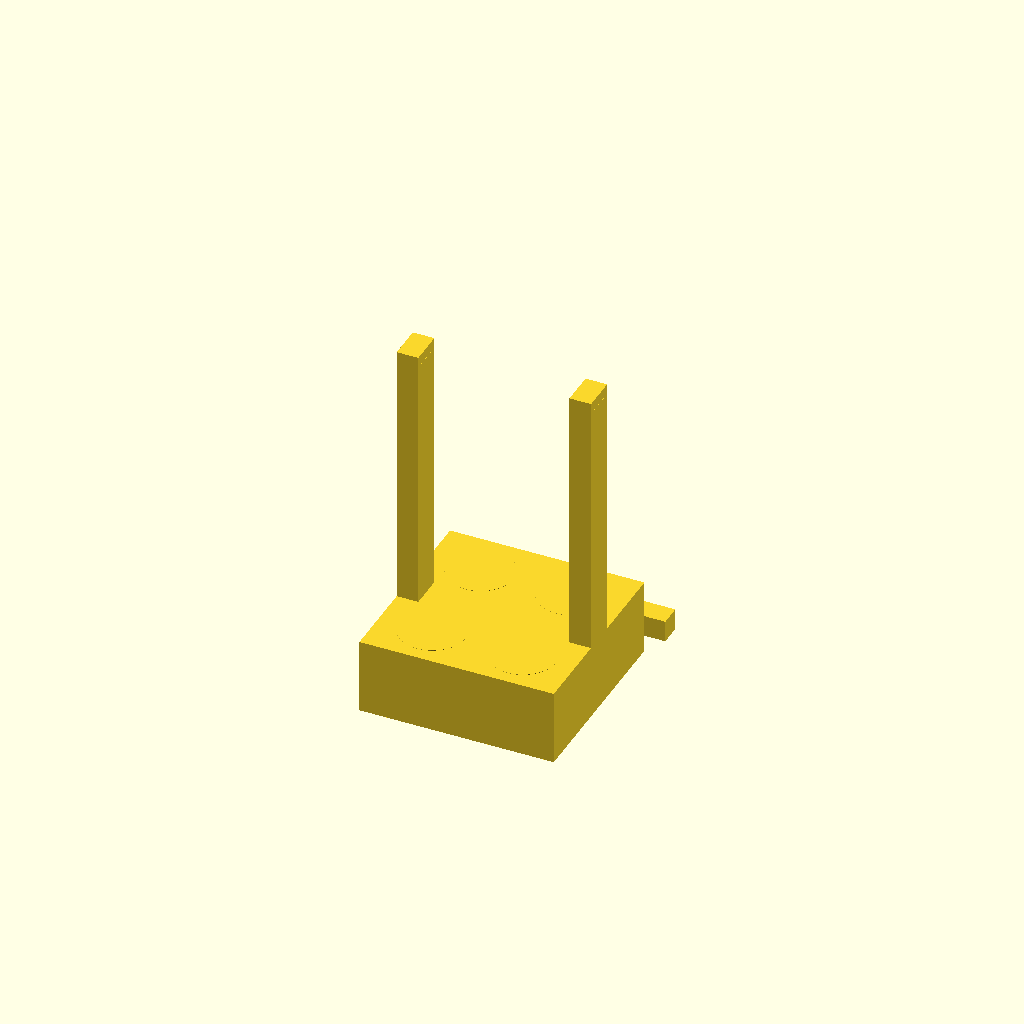
Cell 1 — every parameter at its default value.
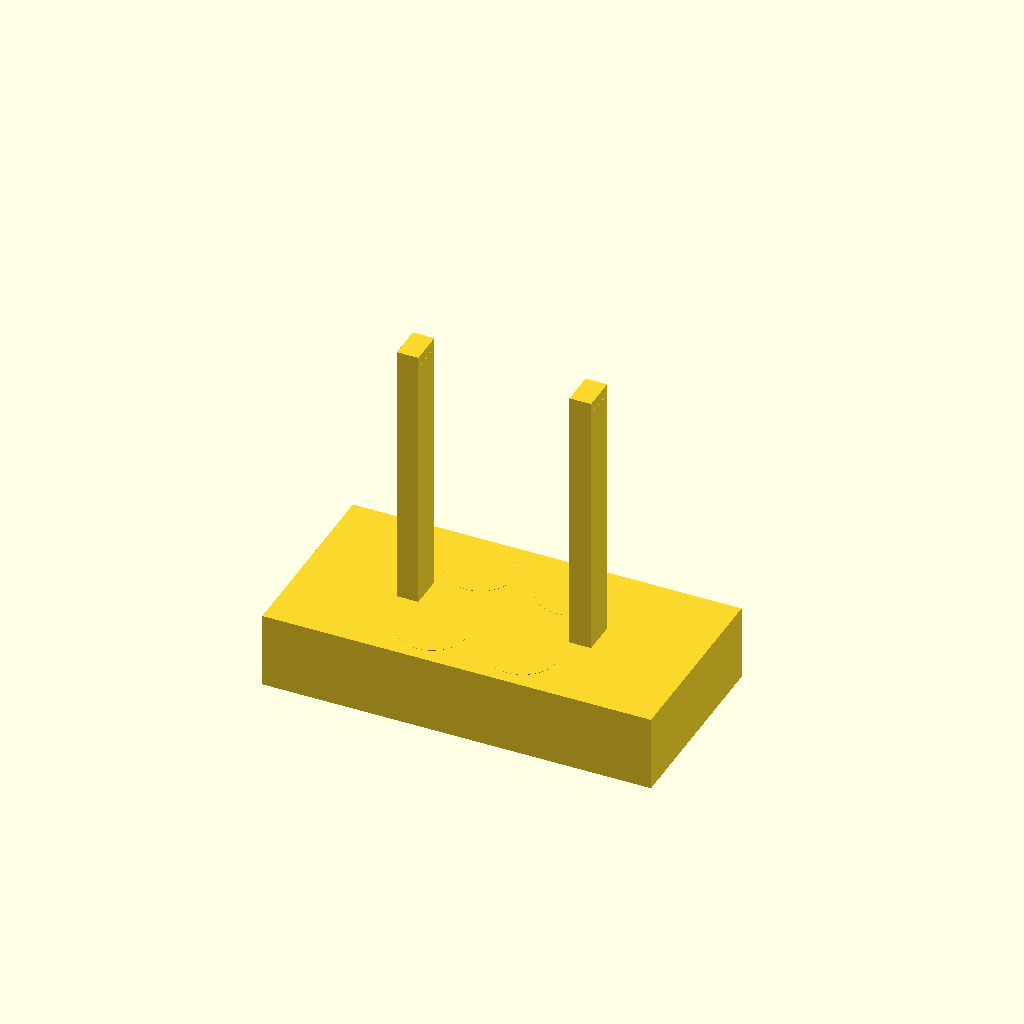
Cell 2: the same model with base_w = 180.
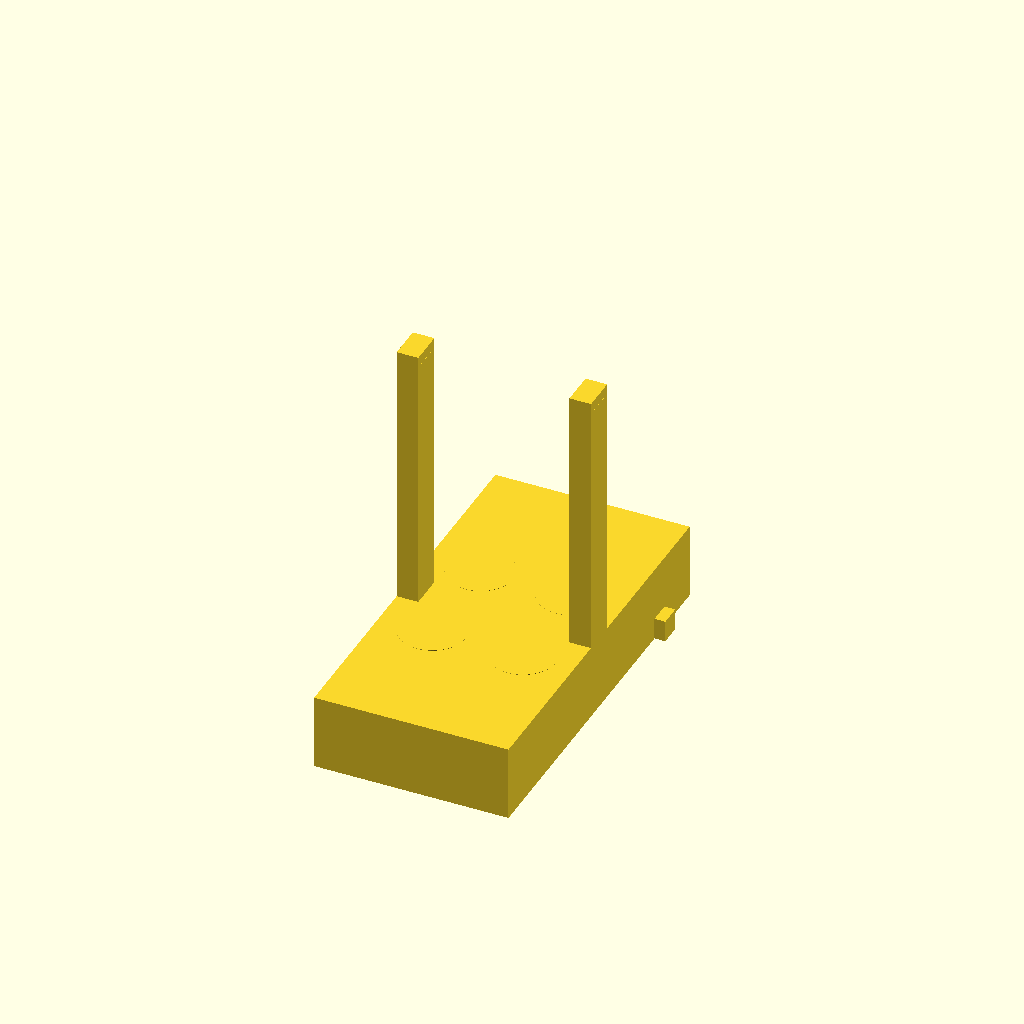
Cell 3 — base_d set to 180, the other parameters unchanged.
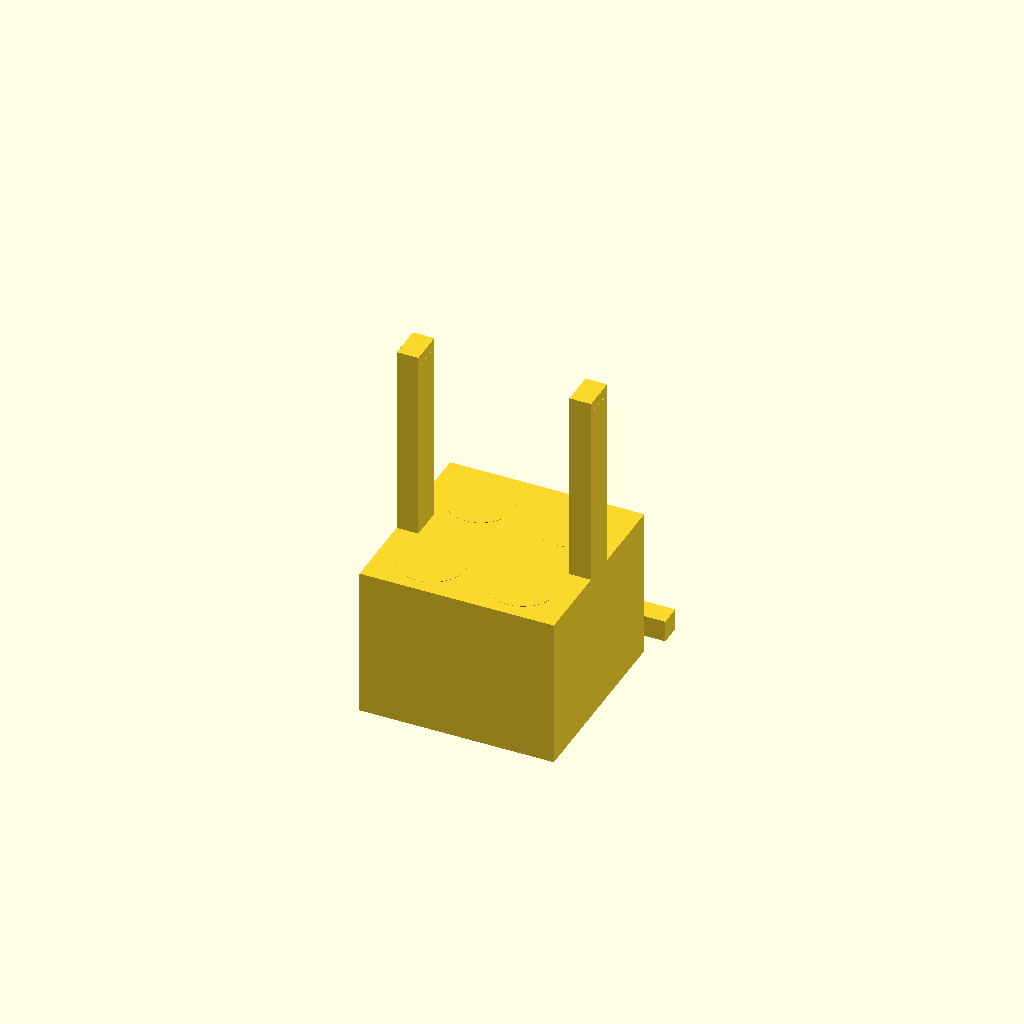
Cell 4 — base_h set to 70, the other parameters unchanged.
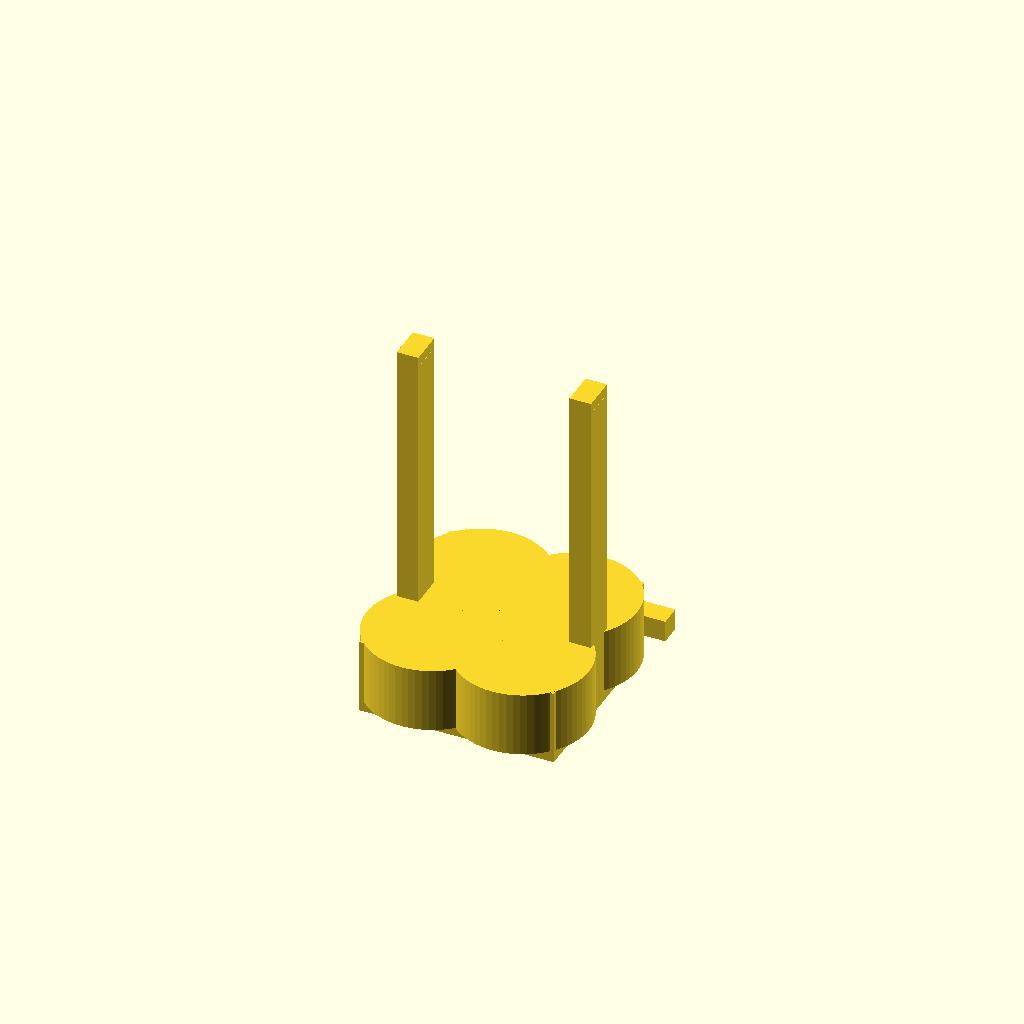
Cell 5 — seat_d set to 61, the other parameters unchanged.
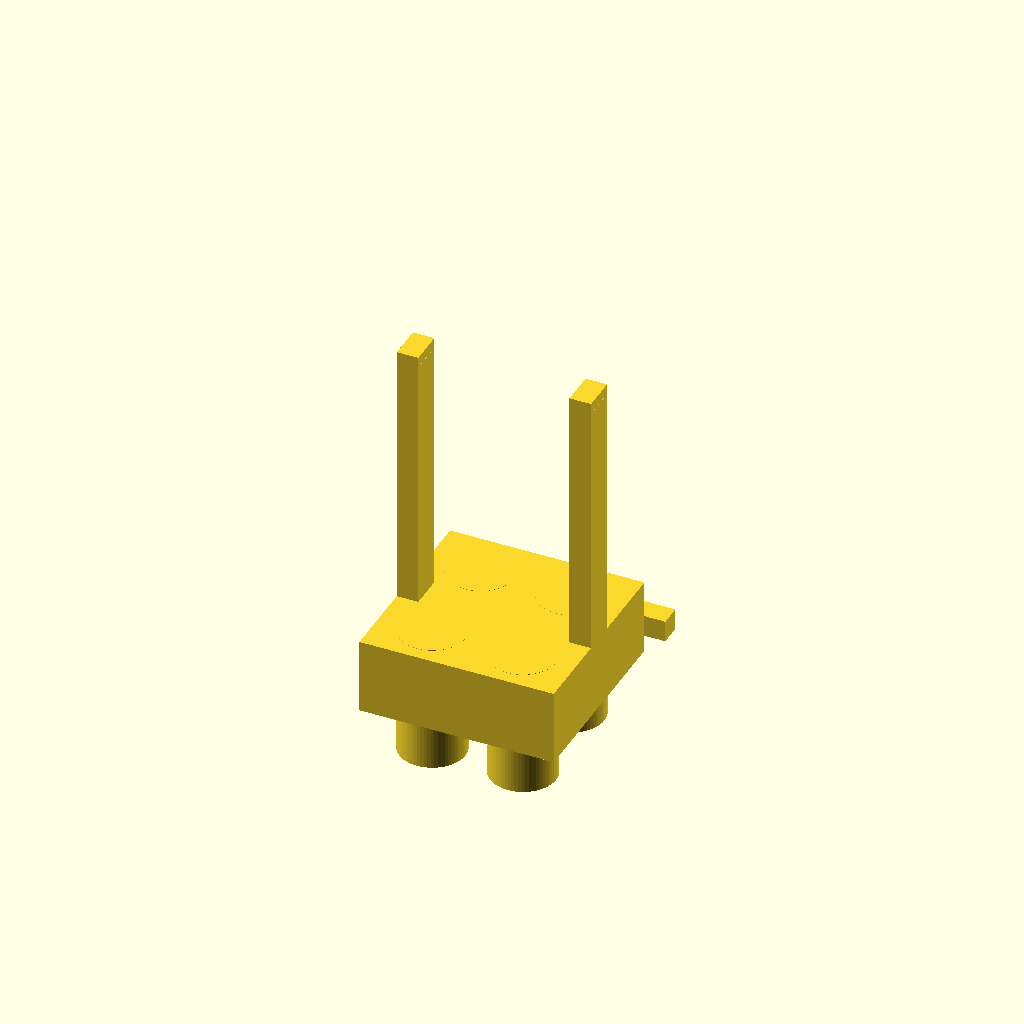
Cell 6: seat_dep = 60 (everything else at default).
One fixed orthographic camera (rotation 55°, 0°, 25°; colour scheme Cornfield) for every cell.
Source of the model, bench/heldout/harness/bench/results/r4-qwen38-scadfix/code/tiiny_Qwen_Qwen3.8-27B/conical_50ml_carrier_s1_a2.scad:
// Carrier for four 50 mL conical tubes, printed as two parts side by side.
// Units: millimetres. Print orientation: parts rest on the XY plane (z = 0),
// building upward (+Z). Part 1 is centred on the origin; Part 2 (handle) is
// offset in +Y so the two parts print side by side.

$fn = 64;

// ---------------- Part 1: base block + two posts ----------------
base_w   = 90;   // base block width  (X)
base_d   = 90;   // base block depth   (Y)
base_h   = 35;   // base block height  (Z)

seat_d   = 30.5; // blind seat diameter
seat_dep = 30;   // blind seat depth (leaves a 5 mm floor)
seat_x   = 21;   // seat centre |x|
seat_y   = 24;   // seat centre |y|

post_t   = 10;   // post thickness (X)
post_w   = 16;   // post width     (Y)
post_h   = 160;  // post height (top at z = 160)
post_x   = 40;   // post centre |x| (10 mm thick, flush with 90 mm end faces)
post_hole = 10.4;// square through-hole side (X)
post_hole_z = 150; // hole centre height

// ---------------- Part 2: handle bar ----------------
bar_t    = 10;   // bar thickness (X)
bar_w    = 10;   // bar width     (Y)
bar_len  = 100;  // bar length    (X)
bar_y    = 60;   // bar centre Y (spans y = 55..65, 10 mm gap to base +Y face)

// ================= PART 1 =================
part1() ;

module part1() {
    union() {
        // Base block, centred on the origin
        translate([-base_w/2, -base_d/2, 0])
            cube([base_w, base_d, base_h]);

        // Four blind tube seats (30.5 mm dia, 30 mm deep, 5 mm floor)
        for (sx = [-seat_x, seat_x])
            for (sy = [-seat_y, seat_y])
                translate([sx, sy, base_h - seat_dep])
                    cylinder(h = seat_dep + 0.1, d = seat_d);

        // Two posts, flush with the X end faces, centred on y = 0
        for (px = [-post_x, post_x]) {
            translate([px - post_t/2, -post_w/2, 0])
                cube([post_t, post_w, post_h]);

            // 10.4 x 10.4 mm square through-hole along X, centred at z = 150
            translate([px - post_t/2 - 0.1, -post_hole/2, post_hole_z - post_hole/2])
                cube([post_t + 0.2, post_hole, post_hole]);
        }
    }
}

// ================= PART 2 (handle) =================
// Printed side by side with part 1 (offset in +Y). After printing, the bar is
// pushed through both posts (it spans y = 55..65, i.e. 10 mm clear of the base).
translate([0, bar_y, 0])
    part2();

module part2() {
    // Square bar 10 x 10 mm, 100 mm long, lying on the bed along X, centred on x = 0
    translate([-bar_len/2, -bar_w/2, 0])
        cube([bar_len, bar_w, bar_t]);
}
Parameter table extracted from the source (name, type, default, range or options):
base_w: number, default 90
base_d: number, default 90
base_h: number, default 35
seat_d: number, default 30.5
seat_dep: number, default 30
seat_x: number, default 21
seat_y: number, default 24
post_t: number, default 10
post_w: number, default 16
post_h: number, default 160
post_x: number, default 40
post_hole: number, default 10.4
post_hole_z: number, default 150
bar_t: number, default 10
bar_w: number, default 10
bar_len: number, default 100
bar_y: number, default 60
